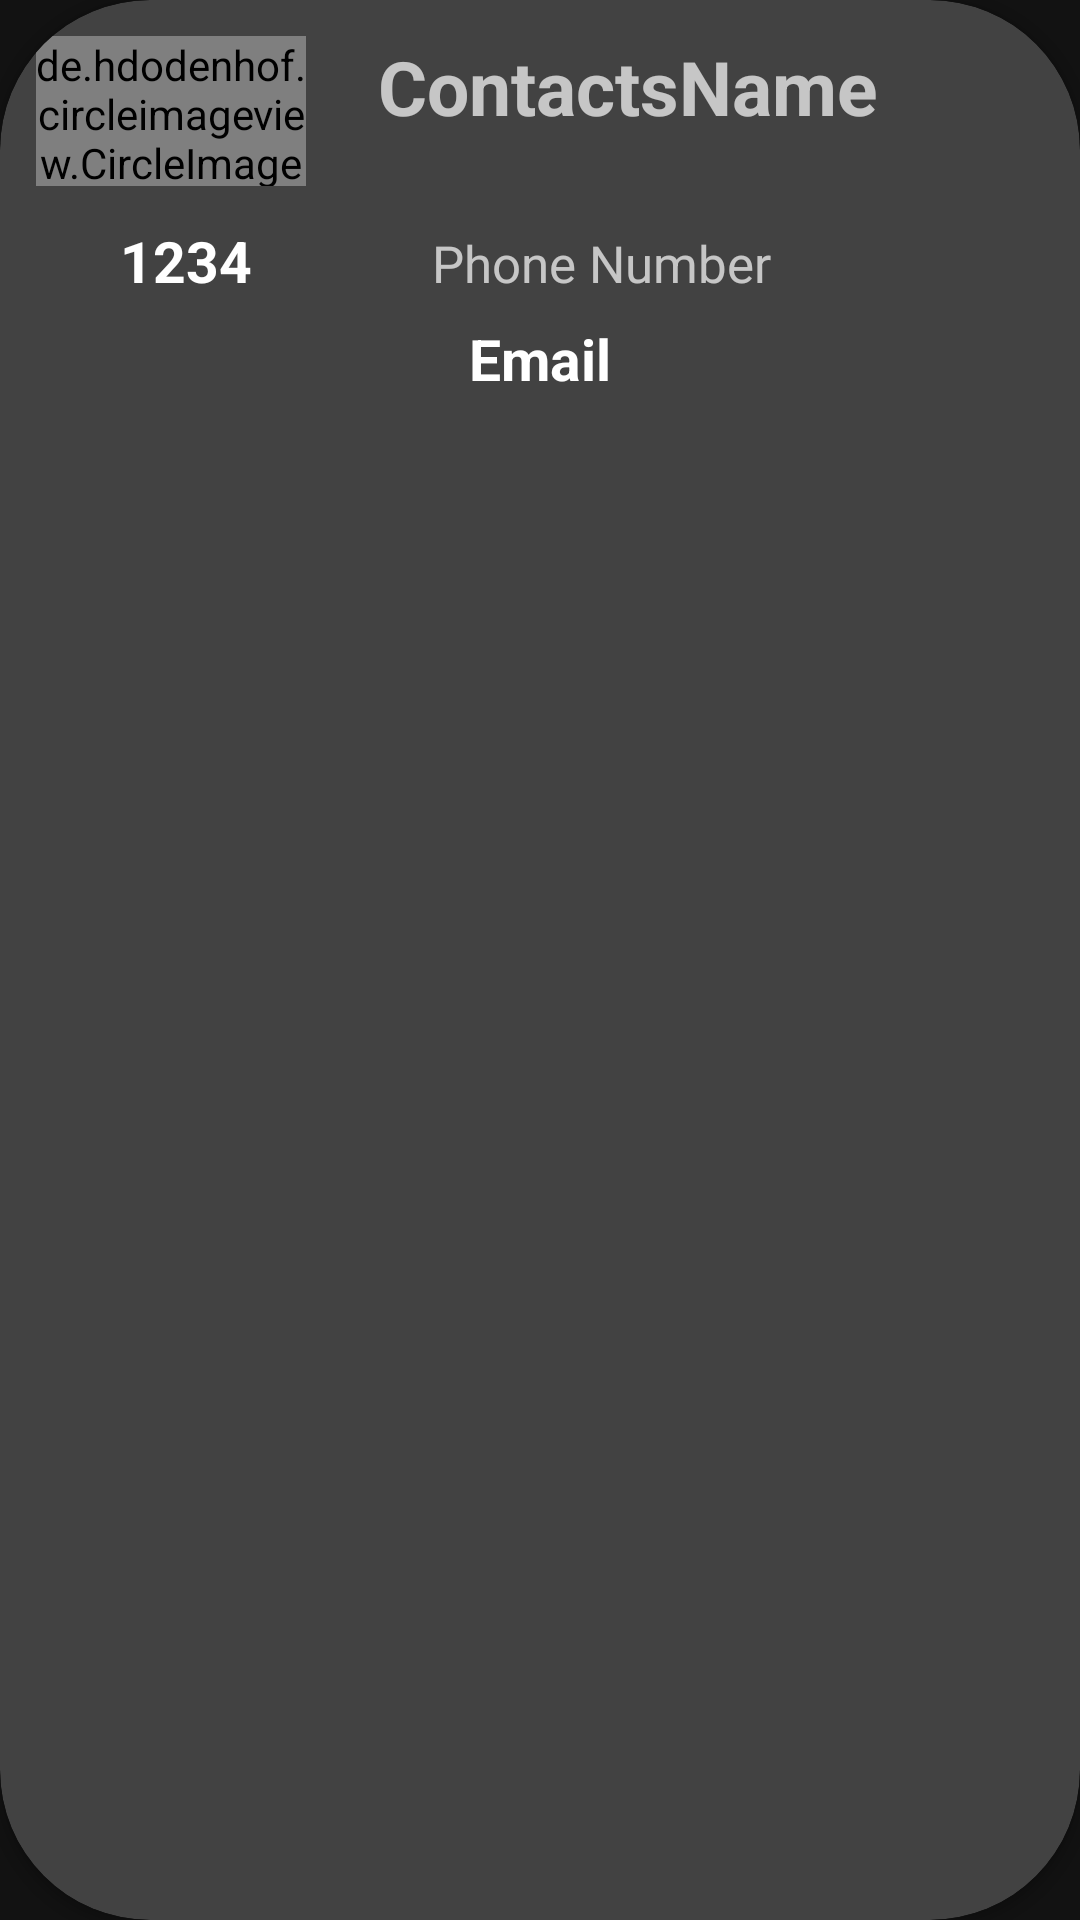

The Android layout XML behind this screen, and the referenced resources:
<!-- AndroidManifest.xml: application theme AppTheme -->
<!-- res/layout/usercontact.xml -->
<?xml version="1.0" encoding="utf-8"?>
<androidx.cardview.widget.CardView
    xmlns:android="http://schemas.android.com/apk/res/android"
    xmlns:tools="http://schemas.android.com/tools"
    android:layout_width="match_parent"
    xmlns:app="http://schemas.android.com/apk/res-auto"
    android:layout_margin="10dp"
    app:cardCornerRadius="50dp"
    android:orientation="vertical"
    app:cardBackgroundColor="@color/cardview_dark_background"
    android:layout_height="wrap_content"
    tools:ignore="PrivateResource">
    <LinearLayout
        android:layout_width="match_parent"
        android:orientation="vertical"
        android:layout_height="match_parent">
        <LinearLayout
            android:layout_width="wrap_content"
            android:orientation="horizontal"
            android:layout_height="wrap_content">
        <de.hdodenhof.circleimageview.CircleImageView
            android:id="@+id/image"
            android:layout_width="90dp"
            android:layout_height="50dp"
            android:contextClickable="true"
            android:layout_margin="12dp"
            android:src="@drawable/avatar"
                />
        <TextView
            android:id="@+id/name"
            android:layout_width="match_parent"
        android:layout_height="wrap_content"
        android:gravity="center"
        android:textStyle="bold"
        android:textSize="25sp"
        android:layout_margin="12dp"
        android:text="@string/contactsname"
        />
        </LinearLayout>
        <LinearLayout
            android:orientation="horizontal"
            android:layout_width="match_parent"
            android:layout_height="wrap_content">
            <TextView
                android:id="@+id/contactID"
                android:text="@string/_1234"
                android:textColor="@android:color/white"
                android:layout_marginStart="40dp"
                android:textSize="19sp"
                android:textStyle="bold"
                android:layout_width="wrap_content"
                android:layout_height="wrap_content"
                />
        <TextView
        android:id="@+id/phone_number"
        android:textSize="17sp"
        android:layout_width="match_parent"
        android:layout_height="wrap_content"
        android:layout_marginStart="60dp"
        android:layout_marginBottom="10dp"
        android:text="@string/phone_number" />
        </LinearLayout>
        <TextView
            android:layout_width="match_parent"
            android:layout_height="wrap_content"
            android:id="@+id/emailID"
            android:layout_marginBottom="10dp"
            android:text="@string/email"
            android:textSize="19sp"
            android:textColor="@android:color/white"
            android:textStyle="bold"
            android:layout_marginStart="40dp"
            android:layout_marginEnd="40dp"
            android:gravity="center"
            />
    </LinearLayout>

</androidx.cardview.widget.CardView>
<!-- resources referenced by this layout -->
<resources>
  <!-- drawable avatar: png bitmap (drawable-v24, 115529 bytes) -->
  <string name="_1234">1234</string>
  <string name="contactsname">ContactsName</string>
  <string name="email">Email</string>
  <string name="phone_number">Phone Number</string>
  <style name="AppTheme" parent="Theme.MaterialComponents.NoActionBar">
          
          <item name="colorPrimary">@color/colorPrimary</item>
          <item name="colorPrimaryDark">@color/colorPrimaryDark</item>
          <item name="colorAccent">@color/colorAccent</item>
      </style>
  <!-- not gathered from this repository: default colours our renderer supplied (Android Studio template values) -->
  <color name="colorPrimary">#FF6200EE</color>
  <color name="colorPrimaryDark">#FF3700B3</color>
  <color name="colorAccent">#FF03DAC5</color>
</resources>
